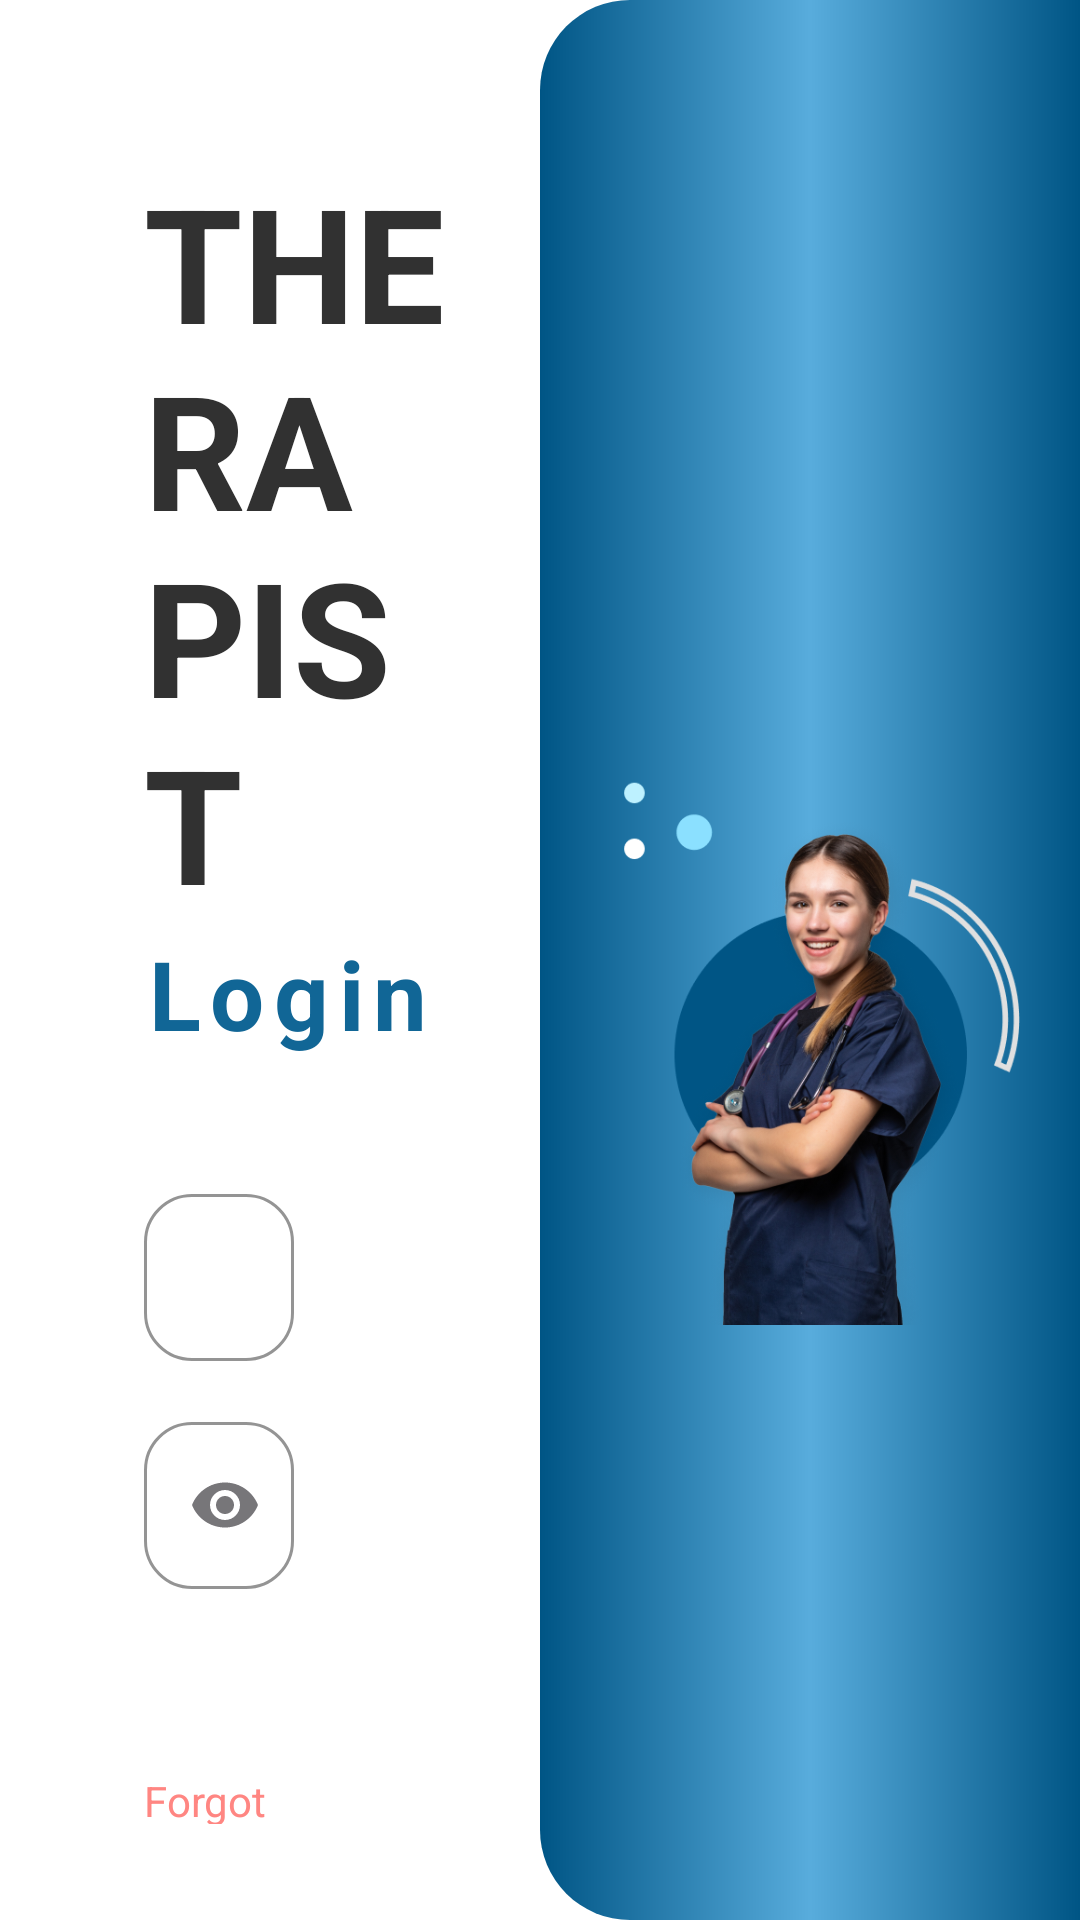

Produce the Android XML layout that renders to this screen, including the resource entries it uses.
<!-- AndroidManifest.xml: application theme Theme.TherapistBluelock -->
<!-- res/layout/activity_main.xml -->
<?xml version="1.0" encoding="utf-8"?>
<androidx.constraintlayout.widget.ConstraintLayout xmlns:android="http://schemas.android.com/apk/res/android"
    xmlns:app="http://schemas.android.com/apk/res-auto"
    xmlns:tools="http://schemas.android.com/tools"
    android:id="@+id/main"
    android:layout_width="match_parent"
    android:layout_height="match_parent"
    android:background="#FFFFFF"
    tools:context=".DetailFrag_5">

    <androidx.constraintlayout.widget.ConstraintLayout
        android:id="@+id/leftLayout"
        android:layout_width="0dp"
        android:layout_height="match_parent"
        android:padding="32dp"
        app:layout_constraintEnd_toStartOf="@+id/rightLayout"
        app:layout_constraintStart_toStartOf="parent"
        app:layout_constraintTop_toTopOf="parent"
        app:layout_constraintBottom_toBottomOf="parent">

        <TextView
            android:id="@+id/textView1"
            android:layout_width="wrap_content"
            android:layout_height="wrap_content"
            android:text="THERAPIST"
            android:paddingEnd="16dp"
            android:layout_marginStart="16dp"
            android:textSize="53dp"
            android:textStyle="bold"
            android:layout_marginTop="20dp"
            android:textColor="#313131"
            app:layout_constraintTop_toTopOf="parent"
            app:layout_constraintStart_toStartOf="parent" />

        <TextView
            android:id="@+id/textView2"
            android:layout_width="wrap_content"
            android:layout_height="wrap_content"
            android:text="Login"
            android:layout_marginStart="16dp"
            android:textColor="#116696"
            android:textSize="32dp"
            android:textStyle="bold"
            android:letterSpacing="0.1"
            app:layout_constraintTop_toBottomOf="@+id/textView1"
            app:layout_constraintStart_toStartOf="parent" />

        <com.google.android.material.textfield.TextInputLayout
            android:id="@+id/emailInputLayout"
            android:layout_width="match_parent"
            android:layout_height="wrap_content"
            android:layout_marginStart="16dp"
            android:layout_marginTop="40dp"
            android:layout_marginEnd="50dp"
            app:hintTextColor="@color/black"
            app:layout_constraintTop_toBottomOf="@+id/textView2"
            app:layout_constraintStart_toStartOf="parent"
            android:hint="Username"
            style="@style/CustomTextInputLayoutStyle">

            <com.google.android.material.textfield.TextInputEditText
                android:id="@+id/emailInputText"
                android:layout_width="match_parent"
                android:layout_height="match_parent"
                android:textColor="@color/black"
                android:inputType="text"
                android:text=""/>
        </com.google.android.material.textfield.TextInputLayout>


        
        <com.google.android.material.textfield.TextInputLayout
            android:id="@+id/passwordInputLayout"
            android:layout_width="match_parent"
            android:layout_height="wrap_content"
            android:layout_marginStart="16dp"
            android:layout_marginEnd="50dp"
            android:layout_marginTop="15dp"
            app:layout_constraintTop_toBottomOf="@+id/emailInputLayout"
            app:layout_constraintStart_toStartOf="parent"
            app:layout_constraintEnd_toEndOf="parent"
            android:hint="Password"
            app:hintTextColor="#000000"
            style="@style/CustomTextInputLayoutStyle"
            app:endIconMode="password_toggle"> 

            <com.google.android.material.textfield.TextInputEditText
                android:id="@+id/passwordEditText"
                android:layout_width="match_parent"
                android:layout_height="match_parent"
                app:hintTextColor="@color/black"
                android:textColor="#000000"
                android:inputType="textPassword" /> 
        </com.google.android.material.textfield.TextInputLayout>
        <androidx.constraintlayout.widget.ConstraintLayout
            android:id="@+id/remember_section"
            android:layout_width="match_parent"
            android:layout_height="wrap_content"
            android:orientation="horizontal"
            android:layout_marginStart="16dp"
            android:layout_marginEnd="50dp"
            android:layout_marginTop="20dp"
            app:layout_constraintTop_toBottomOf="@+id/passwordInputLayout">

            
            <android.widget.CheckBox
                android:id="@+id/rememberMeCheckBox"
                android:layout_width="wrap_content"
                android:layout_height="wrap_content"
                android:text="Remember me"
                android:textColor="#000000"
                android:textSize="14sp"
                app:layout_constraintStart_toStartOf="parent"
                app:layout_constraintTop_toTopOf="parent"
                android:visibility="invisible"/>

            
            <TextView
                android:id="@+id/forgotPasswordText"
                android:layout_width="wrap_content"
                android:layout_height="wrap_content"
                android:text="Forgot Password?"
                android:textColor="#FF8682"
                android:textSize="14sp"
                app:layout_constraintEnd_toEndOf="parent"
                app:layout_constraintTop_toTopOf="parent"
                app:layout_constraintBottom_toBottomOf="parent"
                android:gravity="center_vertical" />


        </androidx.constraintlayout.widget.ConstraintLayout>

        <androidx.appcompat.widget.AppCompatButton
            android:id="@+id/loginButton"
            android:layout_width="0dp"
            android:layout_height="wrap_content"
            android:text="Login"
            android:textColor="#FFFFFF"
            android:background="@drawable/blue_shape"
            android:textSize="16sp"
            app:layout_constraintTop_toBottomOf="@id/remember_section"
            app:layout_constraintStart_toStartOf="parent"
            app:layout_constraintEnd_toEndOf="parent"
            android:layout_marginTop="70dp"
            android:layout_marginStart="16dp"
            android:layout_marginEnd="50dp" />

        <LinearLayout
            android:id="@+id/orLoginWithLayout"
            android:layout_width="0dp"
            android:layout_height="wrap_content"
            android:orientation="horizontal"
            android:layout_marginTop="50dp"
            android:gravity="center_vertical"
            app:layout_constraintTop_toBottomOf="@id/loginButton"
            app:layout_constraintStart_toStartOf="parent"
            app:layout_constraintEnd_toEndOf="parent"
            android:layout_marginStart="32dp"
            android:layout_marginEnd="32dp">

            
            <View
                android:layout_width="0dp"
                android:layout_height="1dp"
                android:layout_weight="1"
                android:background="#B0B0B0" />

            
            <TextView
                android:layout_width="wrap_content"
                android:layout_height="wrap_content"
                android:layout_marginStart="8dp"
                android:layout_marginEnd="8dp"
                android:text="Or login with"
                android:textSize="14sp"
                android:textColor="#B0B0B0" />

            
            <View
                android:layout_width="0dp"
                android:layout_height="1dp"
                android:layout_weight="1"
                android:background="#B0B0B0" />

        </LinearLayout>

        <ImageView
            android:id="@+id/socialLoginImage"
            android:layout_width="794dp"
            android:layout_height="75dp"
            android:layout_marginTop="30dp"
            android:src="@drawable/google_login"
            app:layout_constraintEnd_toEndOf="parent"
            app:layout_constraintStart_toStartOf="parent"
            app:layout_constraintTop_toBottomOf="@+id/orLoginWithLayout" />


    </androidx.constraintlayout.widget.ConstraintLayout>




    <LinearLayout
        android:id="@+id/rightLayout"
        android:layout_width="0dp"
        android:layout_height="match_parent"
        app:layout_constraintStart_toEndOf="@+id/leftLayout"
        app:layout_constraintEnd_toEndOf="parent"
        android:background="@drawable/gradient_card"
        app:layout_constraintTop_toTopOf="parent"
        app:layout_constraintBottom_toBottomOf="parent">

        <ImageView
            android:layout_width="match_parent"
            android:layout_height="match_parent"
            android:layout_gravity="center"
            android:layout_marginStart="20dp"
            android:layout_marginEnd="20dp"
            android:src="@drawable/login_akka"
            android:translationY="30dp" />
    </LinearLayout>

</androidx.constraintlayout.widget.ConstraintLayout>
<!-- resources referenced by this layout -->
<resources>
  <!-- drawable blue_shape (drawable) -->
  <?xml version="1.0" encoding="utf-8"?>
  <shape xmlns:android="http://schemas.android.com/apk/res/android"
      android:shape="rectangle">
      <solid android:color="#005585" />
      
      <corners android:radius="7dp" /> 
  </shape>
  <!-- drawable google_login: png bitmap (drawable, 505 bytes) -->
  <!-- drawable gradient_card (drawable) -->
  <?xml version="1.0" encoding="utf-8"?>
  <shape xmlns:android="http://schemas.android.com/apk/res/android">
      <gradient
          android:startColor="#005585"
          android:centerColor="#58ACDC"
          android:endColor="#005585"
          android:angle="0"/> 
  
      <corners
          android:topLeftRadius="30dp"
          android:bottomLeftRadius="30dp" /> 
  </shape>
  <!-- drawable login_akka: png bitmap (drawable, 250486 bytes) -->
  <style name="CustomTextInputLayoutStyle" parent="Widget.MaterialComponents.TextInputLayout.OutlinedBox">
          <item name="boxBackgroundMode">outline</item>
          <item name="boxStrokeColor">#000000</item>  
          <item name="hintTextColor">@color/black</item>  
          <item name="boxCornerRadiusTopStart">16dp</item>
          <item name="boxCornerRadiusTopEnd">16dp</item>
          <item name="boxCornerRadiusBottomStart">16dp</item>
          <item name="boxCornerRadiusBottomEnd">16dp</item>
      </style>
  <style name="Theme.TherapistBluelock" parent="Base.Theme.TherapistBluelock" />
  <style name="Base.Theme.TherapistBluelock" parent="Theme.Material3.DayNight.NoActionBar">
          
          
      </style>
  <!-- not gathered from this repository: default colours our renderer supplied (Android Studio template values) -->
  <color name="black">#FF000000</color>
</resources>
